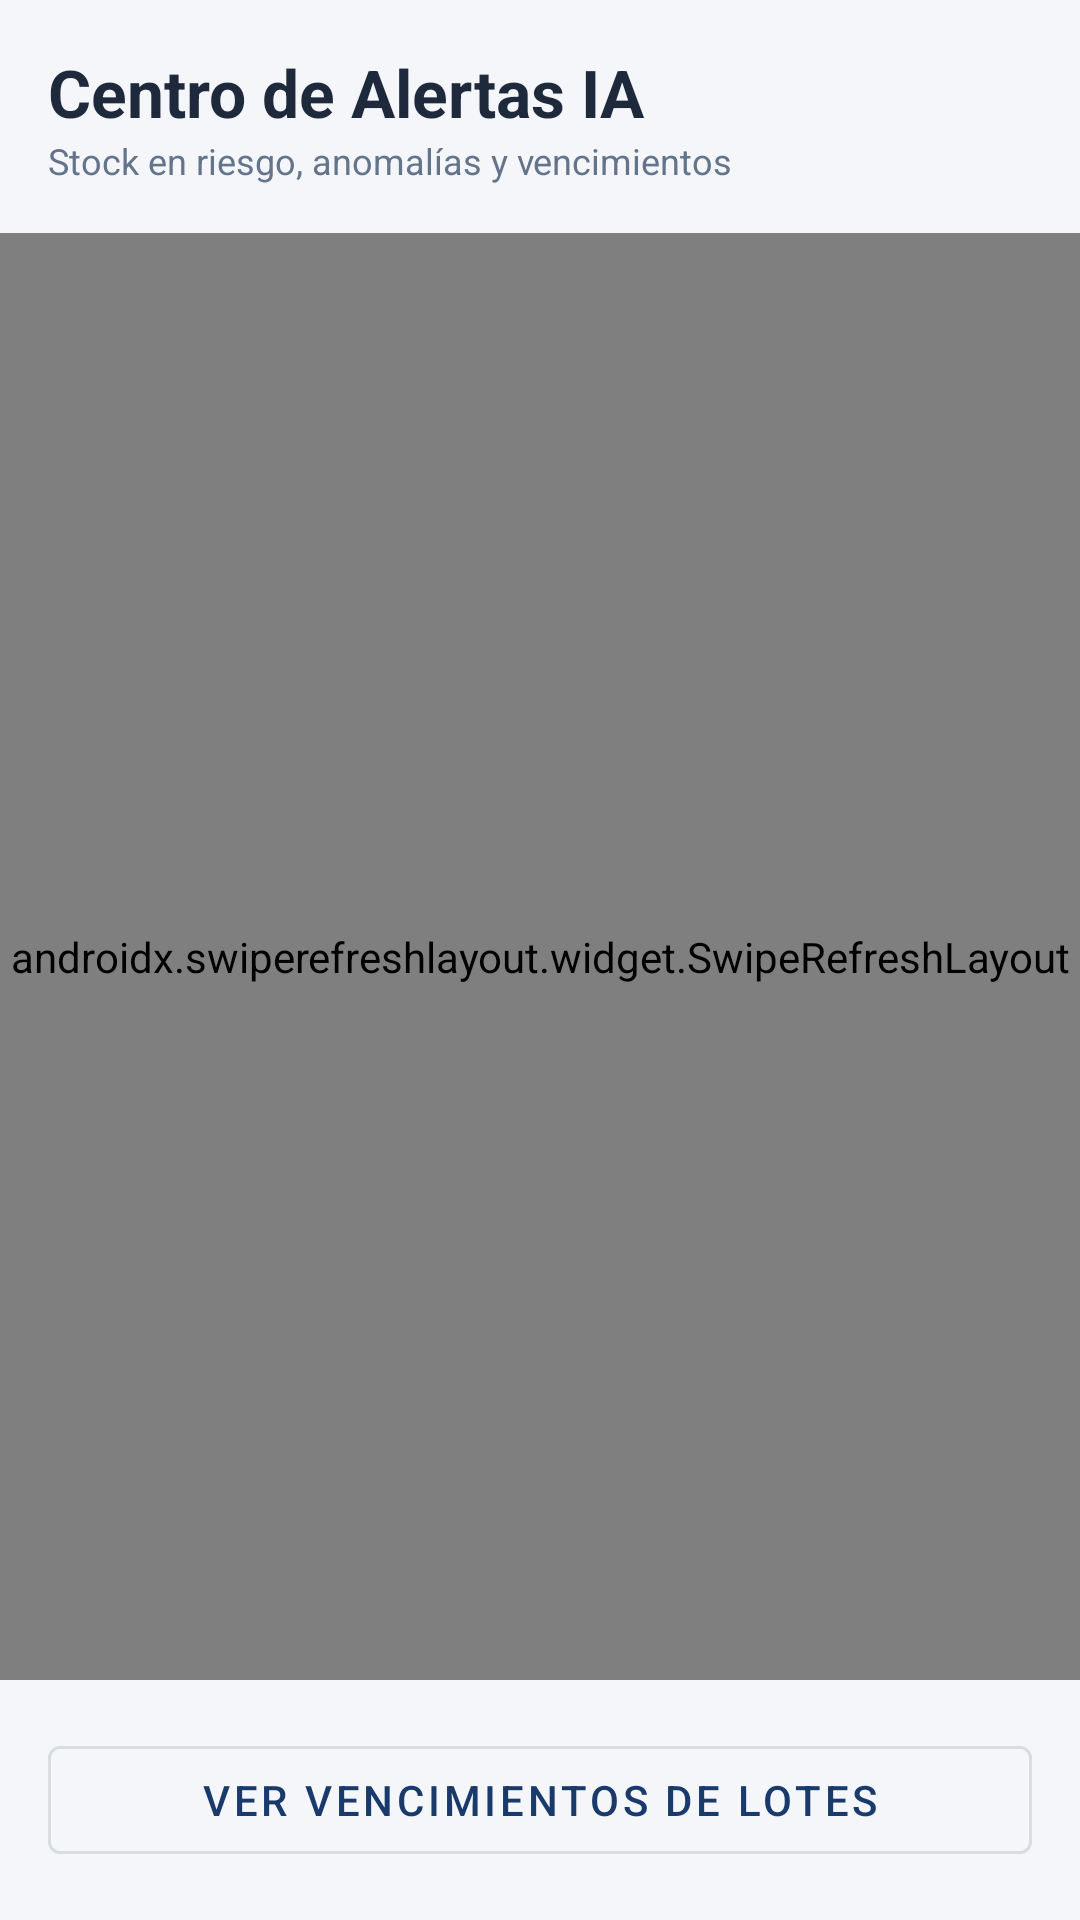

Android layout source for this screen:
<!-- AndroidManifest.xml: application theme Theme.DROGUERIA_EKA_APP -->
<!-- res/layout/fragment_centro_alertas.xml -->
<?xml version="1.0" encoding="utf-8"?>
<LinearLayout xmlns:android="http://schemas.android.com/apk/res/android"
    xmlns:app="http://schemas.android.com/apk/res-auto"
    android:layout_width="match_parent"
    android:layout_height="match_parent"
    android:orientation="vertical"
    android:background="@color/colorBackground">

    
    <LinearLayout
        android:layout_width="match_parent"
        android:layout_height="wrap_content"
        android:orientation="horizontal"
        android:padding="16dp"
        android:gravity="center_vertical">

        <LinearLayout
            android:layout_width="0dp"
            android:layout_height="wrap_content"
            android:layout_weight="1"
            android:orientation="vertical">

            <TextView
                android:layout_width="wrap_content"
                android:layout_height="wrap_content"
                android:text="Centro de Alertas IA"
                android:textSize="22sp"
                android:textStyle="bold"
                android:textColor="@color/colorTextPrimary" />

            <TextView
                android:layout_width="wrap_content"
                android:layout_height="wrap_content"
                android:text="Stock en riesgo, anomalías y vencimientos"
                android:textSize="12sp"
                android:textColor="@color/colorTextMuted" />
        </LinearLayout>

        <TextView
            android:id="@+id/tvBadgeNuevas"
            android:layout_width="wrap_content"
            android:layout_height="wrap_content"
            android:text="0 NUEVAS"
            android:textColor="@android:color/white"
            android:textSize="11sp"
            android:textStyle="bold"
            android:paddingHorizontal="10dp"
            android:paddingVertical="5dp"
            android:background="@drawable/badge_background"
            android:visibility="gone" />
    </LinearLayout>

    <androidx.swiperefreshlayout.widget.SwipeRefreshLayout
        android:id="@+id/swipeRefresh"
        android:layout_width="match_parent"
        android:layout_height="0dp"
        android:layout_weight="1">

        <FrameLayout
            android:layout_width="match_parent"
            android:layout_height="match_parent">

            <androidx.recyclerview.widget.RecyclerView
                android:id="@+id/rvAlertas"
                android:layout_width="match_parent"
                android:layout_height="match_parent"
                android:paddingTop="4dp"
                android:paddingBottom="12dp"
                android:clipToPadding="false" />

            
            <LinearLayout
                android:id="@+id/layoutEmpty"
                android:layout_width="match_parent"
                android:layout_height="match_parent"
                android:orientation="vertical"
                android:gravity="center"
                android:visibility="gone">

                <ImageView
                    android:layout_width="64dp"
                    android:layout_height="64dp"
                    android:src="@drawable/ic_alert_stock"
                    app:tint="@color/colorStockOk"
                    android:alpha="0.5" />

                <TextView
                    android:layout_width="wrap_content"
                    android:layout_height="wrap_content"
                    android:text="No hay alertas nuevas"
                    android:textSize="16sp"
                    android:textStyle="bold"
                    android:textColor="@color/colorTextMuted"
                    android:layout_marginTop="12dp" />

                <TextView
                    android:layout_width="wrap_content"
                    android:layout_height="wrap_content"
                    android:text="Todo el inventario está bajo control"
                    android:textSize="13sp"
                    android:textColor="@color/colorTextMuted" />
            </LinearLayout>
        </FrameLayout>
    </androidx.swiperefreshlayout.widget.SwipeRefreshLayout>

    
    <com.google.android.material.button.MaterialButton
        android:id="@+id/btnVerVencimientos"
        style="@style/Widget.MaterialComponents.Button.OutlinedButton"
        android:layout_width="match_parent"
        android:layout_height="wrap_content"
        android:layout_margin="16dp"
        android:text="Ver vencimientos de lotes" />

</LinearLayout>
<!-- resources referenced by this layout -->
<resources>
  <color name="colorBackground">#F4F6FA</color>
  <color name="colorStockOk">#0D7E5C</color>
  <color name="colorTextMuted">#64748B</color>
  <color name="colorTextPrimary">#1E293B</color>
  <!-- drawable badge_background (drawable) -->
  <?xml version="1.0" encoding="utf-8"?>
  <shape xmlns:android="http://schemas.android.com/apk/res/android">
      <corners android:radius="16dp" />
      <solid android:color="#9E9E9E" />
  </shape>
  <!-- drawable ic_alert_stock (drawable) -->
  <?xml version="1.0" encoding="utf-8"?>
  <vector xmlns:android="http://schemas.android.com/apk/res/android"
      android:width="24dp"
      android:height="24dp"
      android:viewportWidth="24"
      android:viewportHeight="24"
      android:tint="#1A3A6B">
      <path
          android:fillColor="@android:color/white"
          android:pathData="M20,2H4C3,2 2,3 2,4V22L6,18H20C21,18 22,17 22,16V4C22,3 21,2 20,2ZM20,16H5.17L4,17.17V4H20V16ZM11,12H13V14H11V12ZM11,6H13V10H11V6Z" />
  </vector>
  <style name="Theme.DROGUERIA_EKA_APP" parent="Theme.Material3.Light.NoActionBar">
          
          <item name="colorPrimary">@color/colorPrimary</item>
          <item name="colorPrimaryVariant">@color/colorPrimaryDark</item>
          <item name="colorOnPrimary">@color/colorSurface</item>
          
          <item name="colorSecondary">@color/colorAccent</item>
          <item name="colorSecondaryVariant">@color/colorAccent</item>
          <item name="colorOnSecondary">@color/colorSurface</item>
          
          <item name="android:statusBarColor" tools:targetApi="l">?attr/colorPrimaryVariant</item>
          
          <item name="android:windowBackground">@color/colorBackground</item>
          <item name="colorSurface">@color/colorSurface</item>
          <item name="colorOnSurface">@color/colorTextPrimary</item>
      </style>
  <color name="colorPrimary">#1A3A6B</color>
  <color name="colorPrimaryDark">#0D1F3C</color>
  <color name="colorSurface">#FFFFFF</color>
  <color name="colorAccent">#1E6DB4</color>
</resources>
